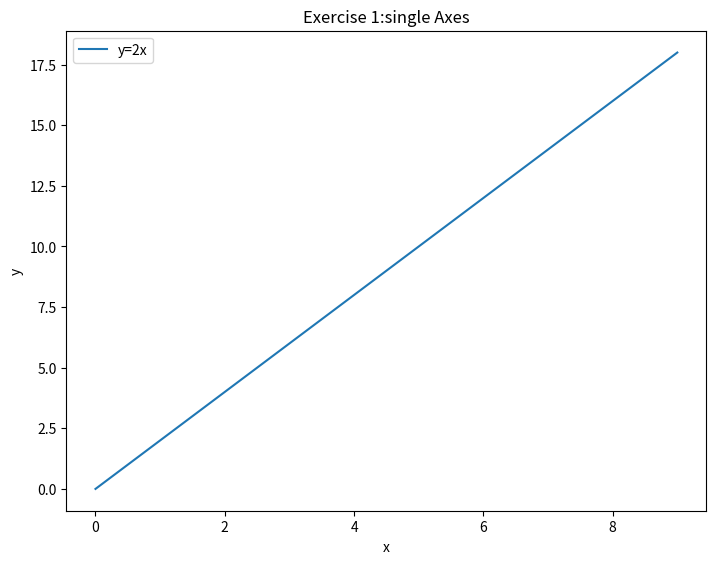
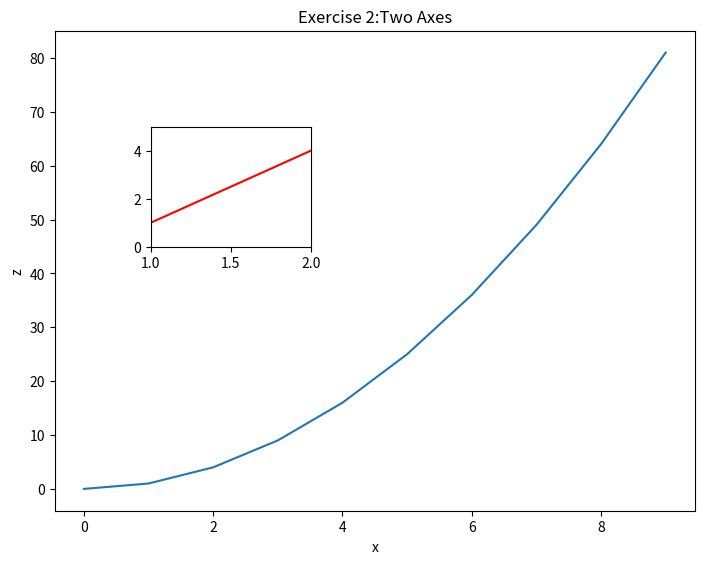
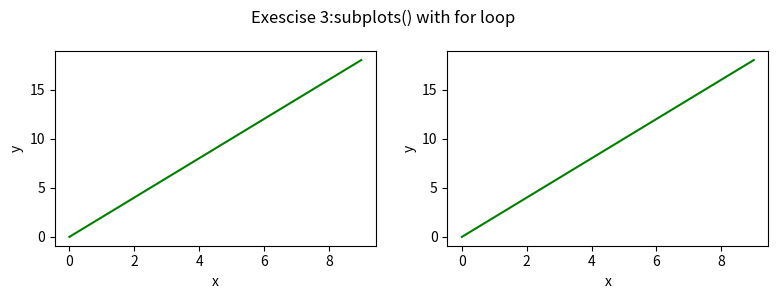
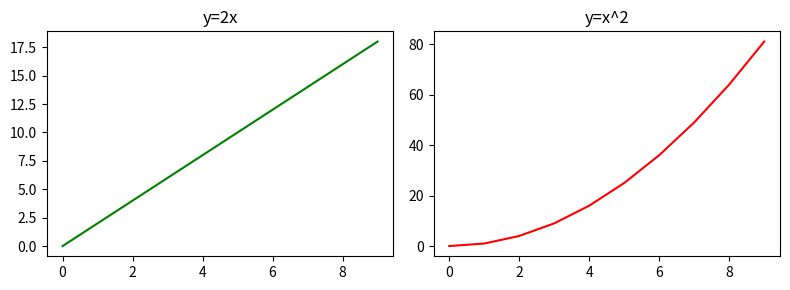
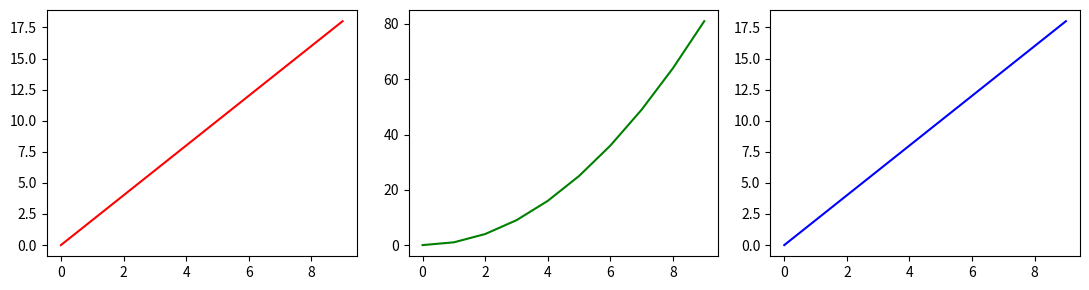
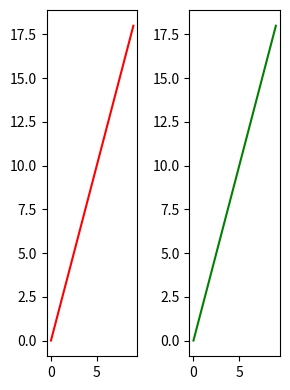
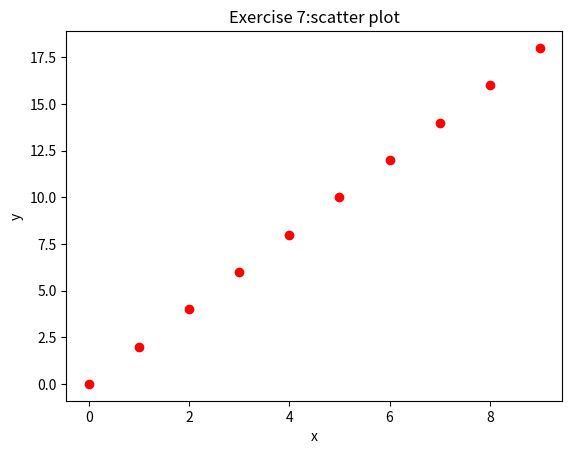

The script that saved these images, in order:
# -*- coding: utf-8 -*-
"""module 8.ipynb

Automatically generated by Colab.

Original file is located at
    https://colab.research.google.com/drive/1FIeVejY0yQWFgUqEu3gXd-FrU3beA4Jh
"""

import matplotlib.pyplot as plt

import numpy as np
x=np.arange(0,10)
y=x*2
z=x**2

"""# task 1"""

fig=plt.figure()
ax=fig.add_axes([0,0,1,1])
ax.plot(x,y,label="y=2x")
ax.set_xlabel("x")
ax.set_ylabel("y")
ax.set_title("Exercise 1:single Axes")
ax.legend()

"""#task 2"""

fig=plt.figure()
ax1=fig.add_axes([0,0,1,1])
ax2=fig.add_axes([0.15,0.55,0.25,0.25])
ax1.plot(x,z)
ax1.set_xlabel("x");ax1.set_ylabel("z")
ax1.set_title("Exercise 2:Two Axes")
ax2.plot(x,z,color="red")
ax2.set_xlim(1,2)
ax2.set_ylim(0,5)

fig,axes=plt.subplots(1,2,figsize=(8,3))
for ax in axes:
  ax.plot(x,y,color="green")
  ax.set_xlabel("x")
  ax.set_ylabel("y")
fig.suptitle("Exescise 3:subplots() with for loop")
fig.tight_layout()

"""# task 4

"""

fig,axes=plt.subplots(1,2,figsize=(8,3))
axes[0].plot(x,y,color="green")
axes[0].set_title("y=2x")
axes[1].plot(x,z,color="red")
axes[1].set_title("y=x^2")
fig.tight_layout()

"""# task 5"""

fig,axes=plt.subplots(1,3,figsize=(11,3))
axes[0].plot(x,y,color="red")
axes[1].plot(x,z,color="green")
axes[2].plot(x,y,color="blue")
for ax in axes:
  ax.set_label("x")
fig.tight_layout()

"""# task 6"""

fig,axes=plt.subplots(1,2,figsize=(3,4))
axes[0].plot(x,y,color="red")
axes[1].plot(x,y,color="green")
fig.tight_layout()

"""# task 7"""

fig,ax=plt.subplots()
ax.scatter(x,y,color="red")
ax.set_xlabel("x")
ax.set_ylabel("y")
ax.set_title("Exercise 7:scatter plot")
